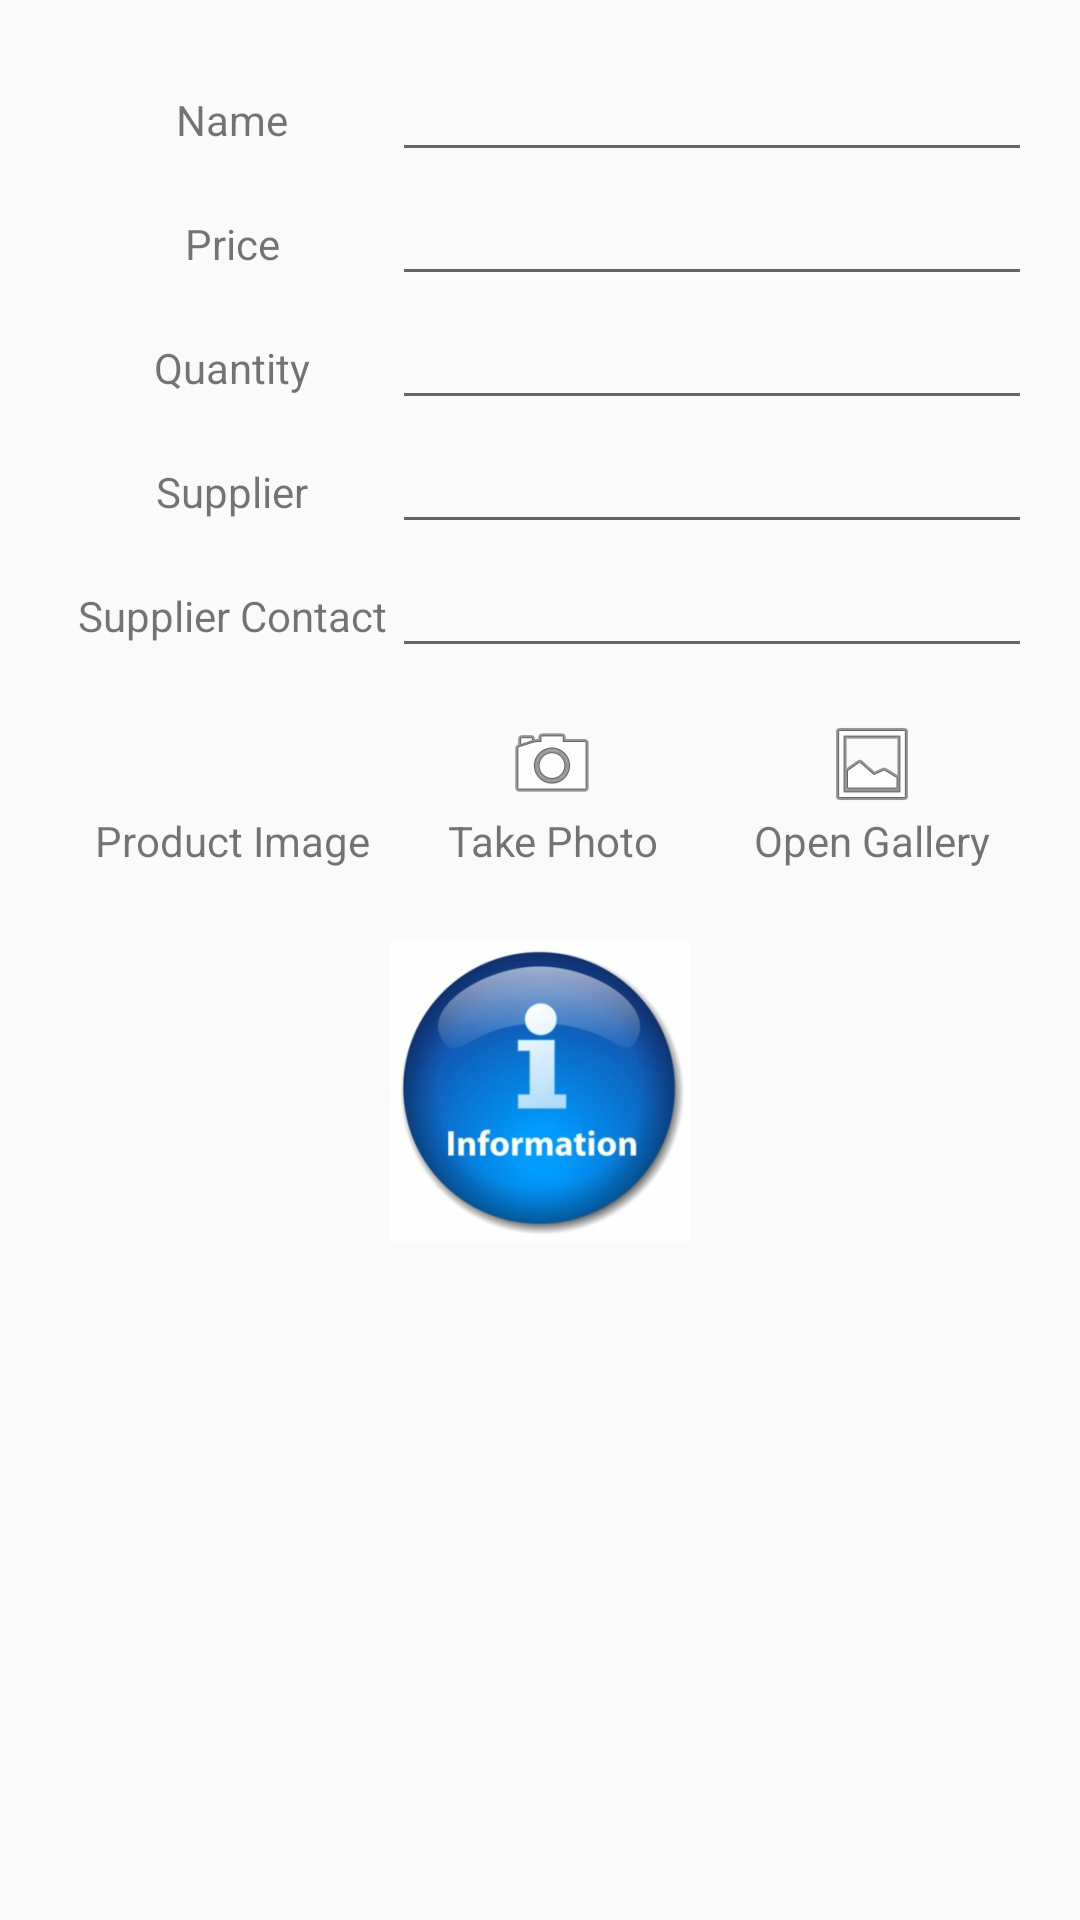

Here is an Android app screen rendered from its layout file. Give the layout XML and the strings, colors and styles it references.
<!-- AndroidManifest.xml: application theme AppTheme -->
<!-- res/layout/activity_add_new_product.xml -->
<?xml version="1.0" encoding="utf-8"?>
<RelativeLayout xmlns:android="http://schemas.android.com/apk/res/android"
    xmlns:tools="http://schemas.android.com/tools"
    android:layout_width="match_parent"
    android:layout_height="match_parent"
    android:padding="@dimen/activity_vertical_margin"
    tools:context="com.example.android.inventoryapp.AddNewProductActivity">

    <LinearLayout
        android:id="@+id/nameLayout"
        android:layout_width="match_parent"
        android:layout_height="wrap_content">

        <TextView
            style="@style/AddProductLabelStyle"
            android:text="@string/name" />

        <EditText
            android:id="@+id/etName"
            style="@style/EditTextStyle"
            android:inputType="text" />
    </LinearLayout>

    <LinearLayout
        android:id="@+id/priceLayout"
        android:layout_width="match_parent"
        android:layout_height="wrap_content"
        android:layout_below="@id/nameLayout">

        <TextView
            style="@style/AddProductLabelStyle"
            android:text="@string/price" />

        <EditText
            android:id="@+id/etPrice"
            style="@style/EditTextStyle"
            android:inputType="number"
            android:maxLength="5" />
    </LinearLayout>

    <LinearLayout
        android:id="@+id/quantityLayout"
        android:layout_width="match_parent"
        android:layout_height="wrap_content"
        android:layout_below="@id/priceLayout">

        <TextView
            style="@style/AddProductLabelStyle"
            android:text="@string/quantity" />

        <EditText
            android:id="@+id/etQuantity"
            style="@style/EditTextStyle"
            android:inputType="number"
            android:maxLength="5" />
    </LinearLayout>

    <LinearLayout
        android:id="@+id/supplierLayout"
        android:layout_width="match_parent"
        android:layout_height="wrap_content"
        android:layout_below="@id/quantityLayout">

        <TextView
            style="@style/AddProductLabelStyle"
            android:text="@string/supplier" />

        <EditText
            android:id="@+id/etSupplierName"
            style="@style/EditTextStyle"
            android:inputType="textPersonName" />
    </LinearLayout>

    <LinearLayout
        android:id="@+id/supplierContactLayout"
        android:layout_width="match_parent"
        android:layout_height="wrap_content"
        android:layout_below="@id/supplierLayout">

        <TextView
            style="@style/AddProductLabelStyle"
            android:text="@string/supplierEmail" />

        <EditText
            android:id="@+id/etSupplierContact"
            style="@style/EditTextStyle"
            android:inputType="textEmailAddress" />
    </LinearLayout>

    <LinearLayout
        android:id="@+id/imageLayout"
        android:layout_width="match_parent"
        android:layout_height="wrap_content"
        android:layout_below="@id/supplierContactLayout"
        android:layout_marginTop="@dimen/activity_vertical_margin">

        <TextView
            style="@style/AddProductLabelStyle"
            android:text="@string/product_image" />

        <TextView
            android:id="@+id/takePhoto"
            android:layout_width="@dimen/size0"
            android:layout_height="wrap_content"
            android:layout_weight="1"
            android:drawableTop="@android:drawable/ic_menu_camera"
            android:gravity="center"
            android:text="@string/take_photo" />


        <TextView
            android:id="@+id/openGallery"
            android:layout_width="@dimen/size0"
            android:layout_height="wrap_content"
            android:layout_weight="1"
            android:drawableTop="@android:drawable/ic_menu_gallery"
            android:gravity="center"
            android:text="@string/open_gallery" />
    </LinearLayout>


    <LinearLayout
        android:layout_width="match_parent"
        android:layout_height="wrap_content"
        android:layout_below="@id/imageLayout"
        android:layout_marginTop="@dimen/size24"
        android:gravity="center"
        android:orientation="horizontal">

        <ImageView
            android:id="@+id/addImage"
            android:layout_width="@dimen/size100"
            android:layout_height="@dimen/size100"
            android:contentDescription="@string/product_image"
            android:src="@drawable/info"
            android:scaleType="centerCrop"/>

    </LinearLayout>
</RelativeLayout>
<!-- resources referenced by this layout -->
<resources>
  <dimen name="activity_vertical_margin">16dp</dimen>
  <dimen name="size0">0dp</dimen>
  <dimen name="size100">100dp</dimen>
  <dimen name="size24">24dp</dimen>
  <!-- drawable info: png bitmap (drawable-hdpi, 77490 bytes) -->
  <string name="name">Name</string>
  <string name="open_gallery">Open Gallery</string>
  <string name="price">Price</string>
  <string name="product_image">Product Image</string>
  <string name="quantity">Quantity</string>
  <string name="supplier">Supplier</string>
  <string name="supplierEmail">Supplier Contact</string>
  <string name="take_photo">Take Photo</string>
  <style name="AddProductLabelStyle">
          <item name="android:layout_width">@dimen/size0</item>
          <item name="android:layout_height">wrap_content</item>
          <item name="android:layout_weight">1</item>
          <item name="android:gravity">center</item>
          <item name="android:layout_marginLeft">@dimen/size8</item>
      </style>
  <style name="EditTextStyle">
          <item name="android:layout_width">@dimen/size0</item>
          <item name="android:layout_height">wrap_content</item>
          <item name="android:layout_weight">2</item>
      </style>
  <style name="AppTheme" parent="Theme.AppCompat.Light.DarkActionBar">
          
          <item name="colorPrimary">@color/colorPrimary</item>
          <item name="colorPrimaryDark">@color/colorPrimaryDark</item>
          <item name="colorAccent">@color/colorAccent</item>
      </style>
  <dimen name="size8">8dp</dimen>
  <!-- not gathered from this repository: default colours our renderer supplied (Android Studio template values) -->
  <color name="colorPrimary">#FF6200EE</color>
  <color name="colorPrimaryDark">#FF3700B3</color>
  <color name="colorAccent">#FF03DAC5</color>
</resources>
